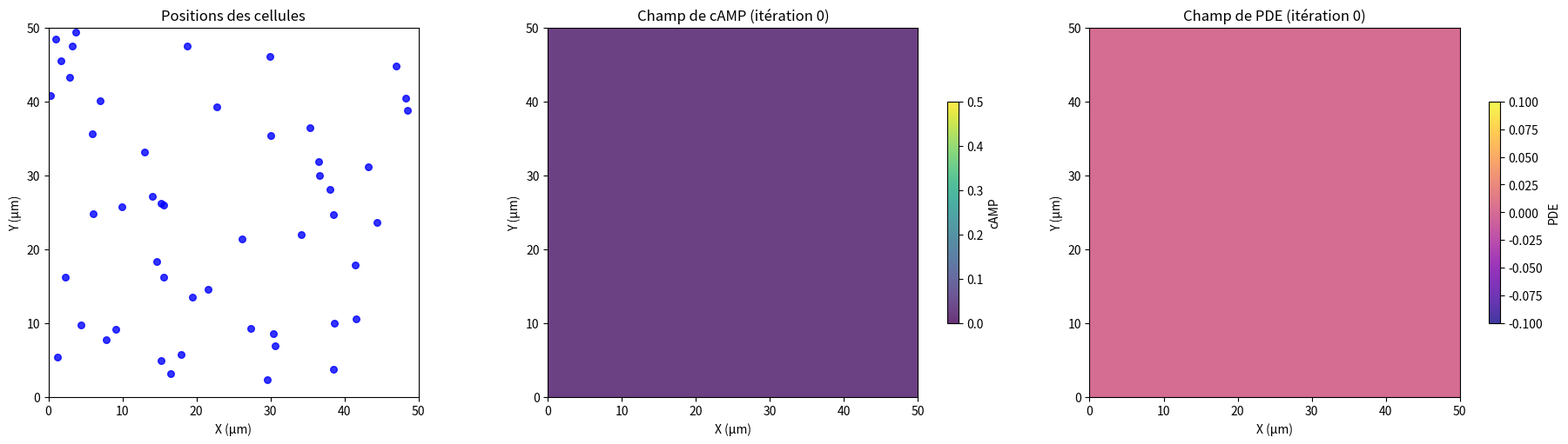
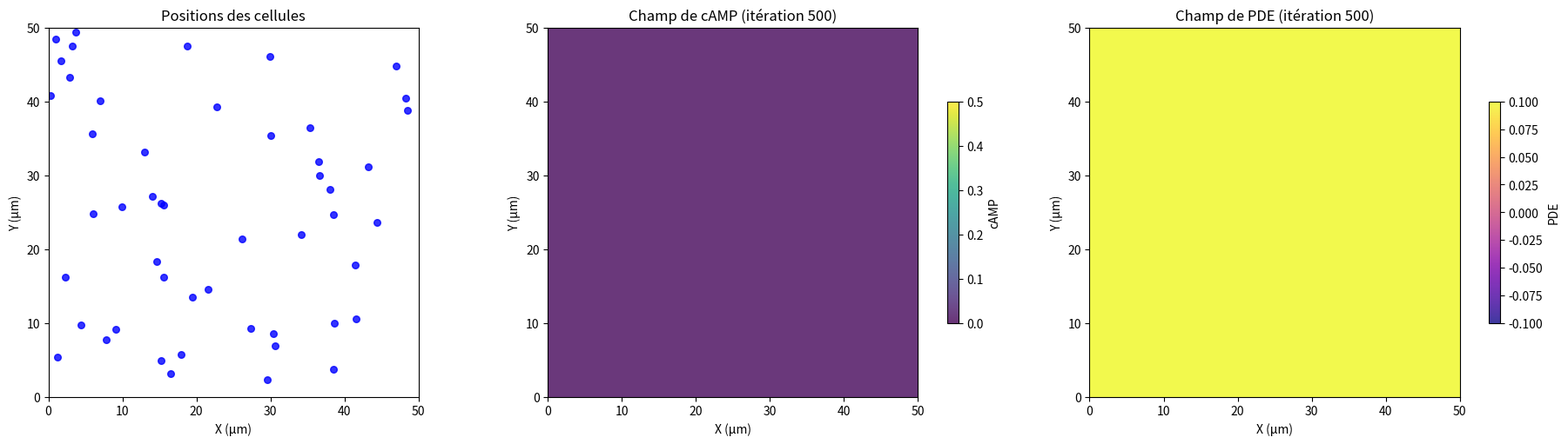
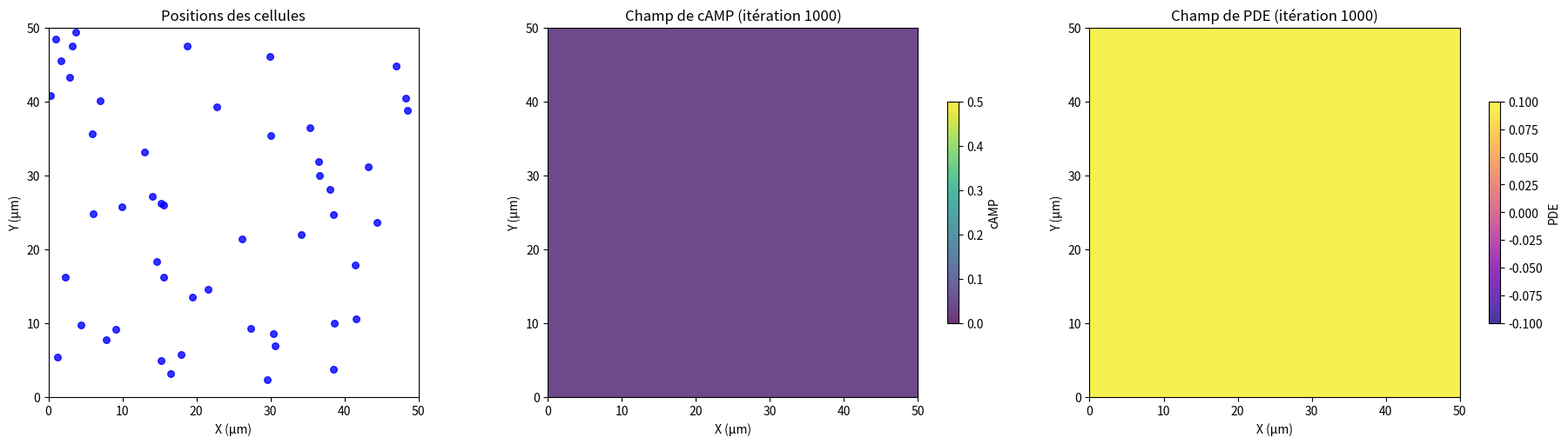
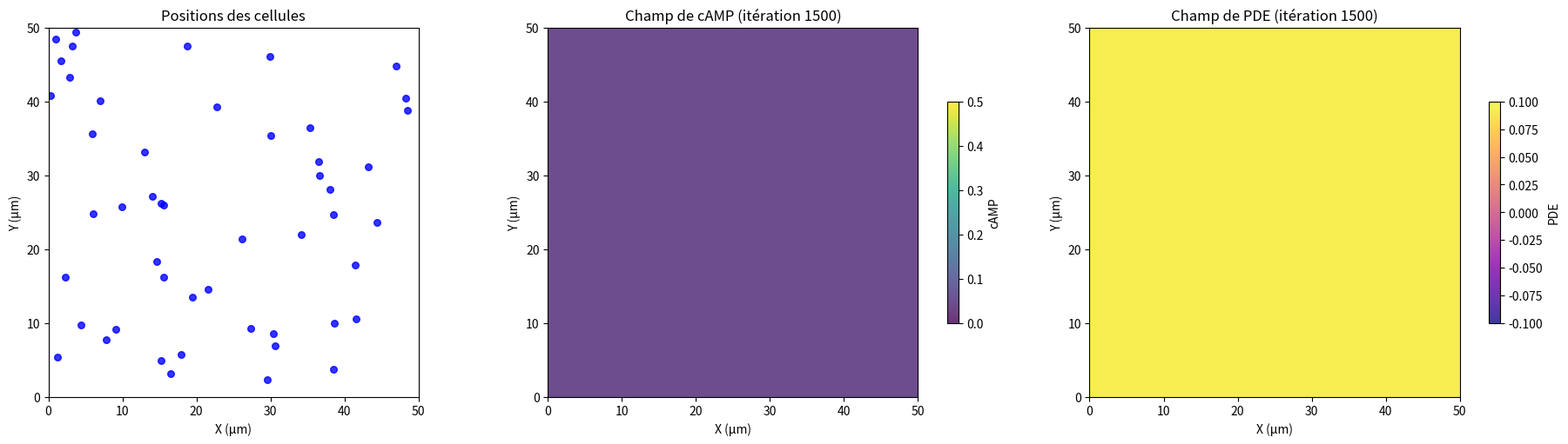
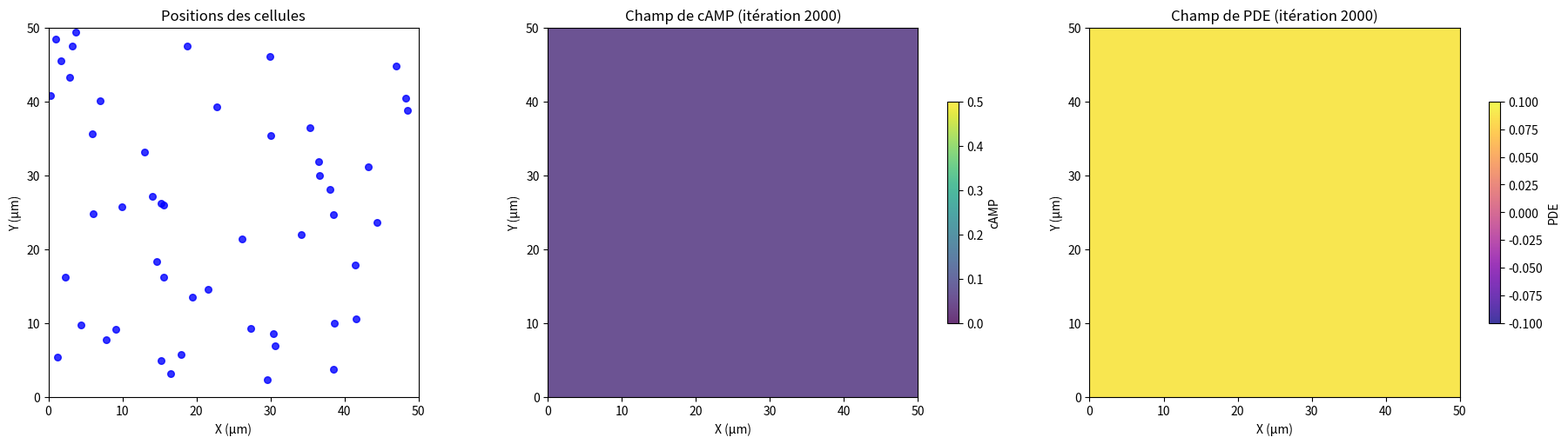
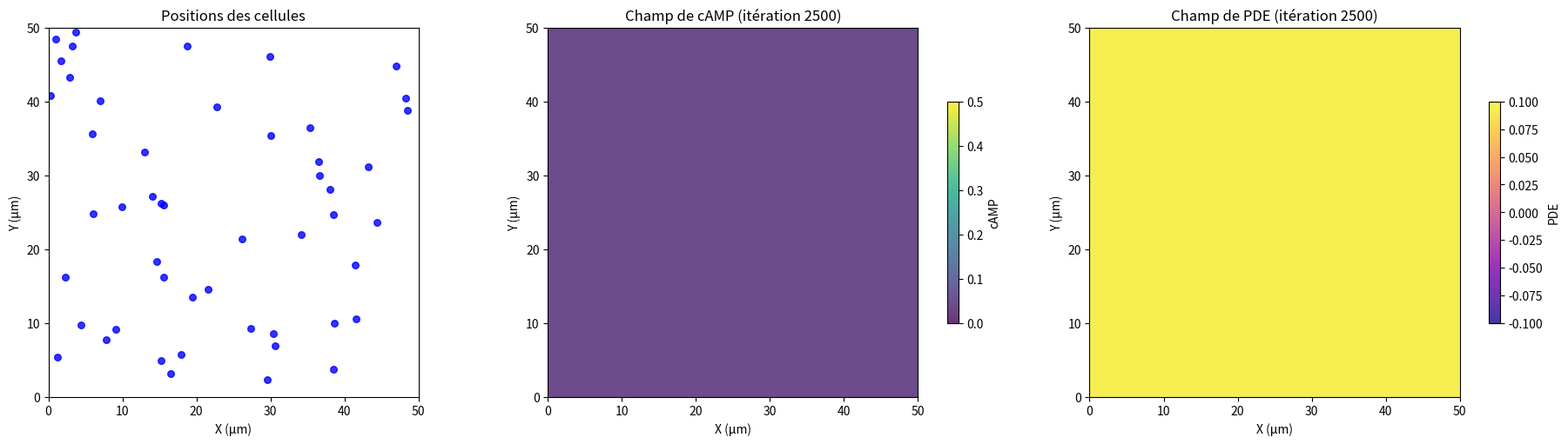
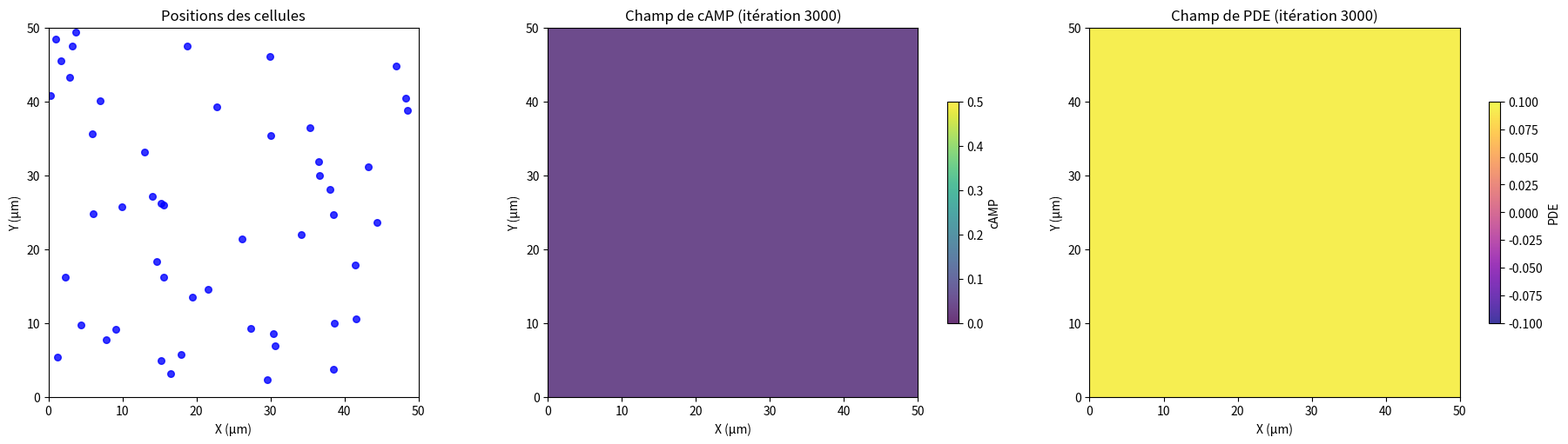
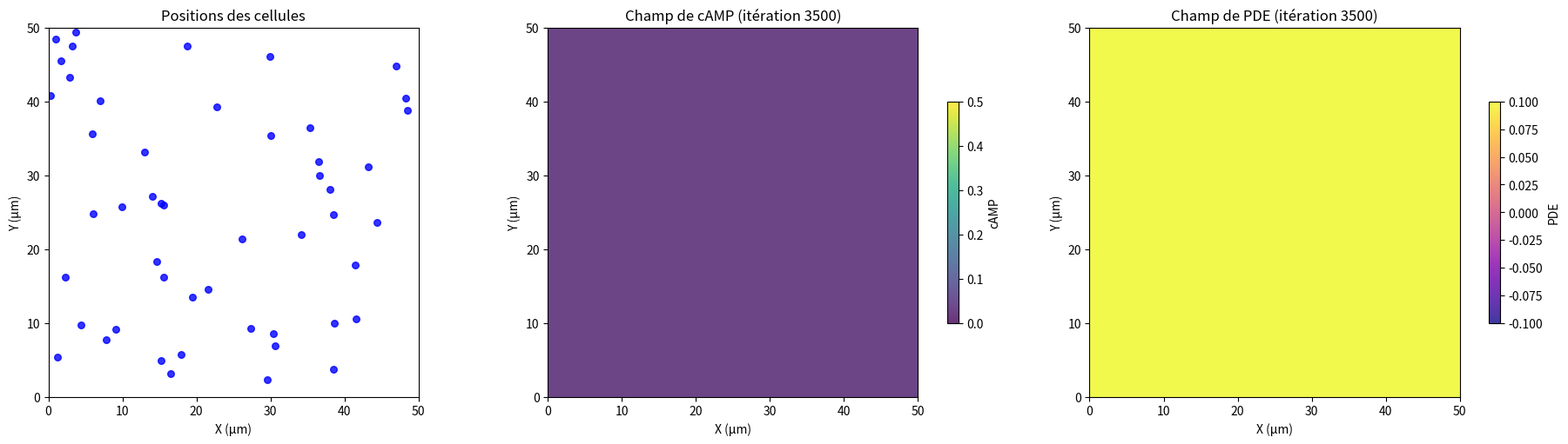
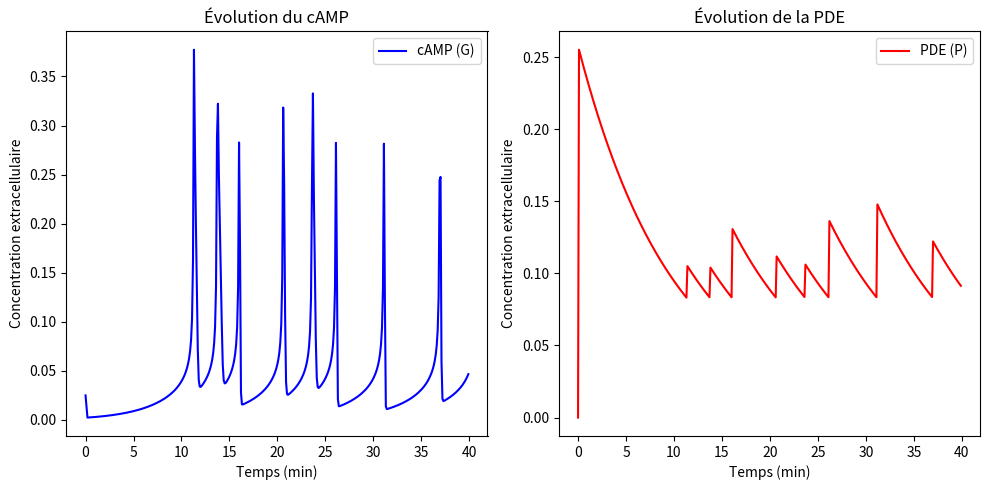

Source code (Python) for these figures, in order:
#!/usr/bin/env python3
# -*- coding: utf-8 -*-
"""
Modèle Martiel–Goldbeter minimal pour l'oscillation de l'AMPc.
300 cellules dans un environnement bien mélangé (sans mouvement).
Auteur : Alexandre Souchaud
"""

import numpy as np
import matplotlib.pyplot as plt

# ------------------------------------------------
# 1) Paramètres globaux
# ------------------------------------------------
SPACE_SIZE = 50        # Espace 2D simulé (inutile ici, mais garde la structure)
N_CELLS    = 50       # Nombre de cellules
DT         = 0.01      # Pas de temps (minutes)
T_MAX      = 40.0      # Temps total de simulation (minutes)
SAVE_EVERY = 10        # Sauvegarde des données tous les X pas

# Paramètres biochimiques
F1_base = 0.1
F2_base = 0.5

# Dégradation et seuils de PDE
PDE_threshold = 0.4
PDE_rate      = 5.0
PDE_decay     = 0.1   # Augmenté pour éviter accumulation excessive

# Production et dégradation de l'AMPc
rho       = 0.05  # **Production basale** de cAMP
alpha0    = 1.0
J         = 0.05  # Dégradation globale de l'AMPc
k_PDE     = 2.0   # Dégradation par la PDE (réduit pour éviter explosion)

# Paramètres de rétroaction (production activée de cAMP)
n         = 2.0
K_h       = 0.100  

# Seuil d'inhibition par la PDE
PDE_inhibition_threshold = 0.06

# ------------------------------------------------
# 2) Définition de la cellule
# ------------------------------------------------
class Cell:
    def __init__(self, x, y):
        self.x = x
        self.y = y
        self.b = 0.0  # AMPc intracellulaire
        self.r_T = 0.1  # Récepteur actif
        self.PDE_contribution = 0.0  # Production de PDE de la cellule

# ------------------------------------------------
# 3) Initialisation des cellules et de l'environnement
# ------------------------------------------------
cells = []
np.random.seed(42)
for _ in range(N_CELLS):
    x_pos = np.random.uniform(0, SPACE_SIZE)
    y_pos = np.random.uniform(0, SPACE_SIZE)
    cells.append(Cell(x_pos, y_pos))

# Concentrations globales de l'environnement
P = 0.0  # PDE
G = 0.0  # cAMP

# ------------------------------------------------
# 4) Fonctions de mise à jour
# ------------------------------------------------
def update_cell_MG(cell, local_cAMP, dt):
    """
    Mise à jour des variables internes de la cellule :
    - AMPc intracellulaire (b)
    - Fraction de récepteur actif (r_T)
    """

    # 1) Désensibilisation et réactivation du récepteur
    f1_effective = F1_base * local_cAMP / (K_h + local_cAMP)
    dr_T = -f1_effective * cell.r_T + F2_base * (1 - cell.r_T)

    # 2) Production activée d'AMPc (avec une formulation stable)
    if local_cAMP > 0:
        F = cell.r_T / (1 + (K_h / local_cAMP)**n)
    else:
        F = 0.0

    # 3) Mise à jour de la production d'AMPc
    q_s = 1.0   # Production max
    k_t = 0.5   # Dégradation intracellulaire
    db = q_s * F - k_t * cell.b

    # Application des mises à jour (Euler explicite)
    cell.r_T += dr_T * dt
    cell.b   += db * dt

def compute_cell_PDE(cell, local_cAMP):
    """
    La cellule produit de la PDE **uniquement si** la concentration locale 
    dépasse un seuil.
    """
    if local_cAMP > PDE_threshold:
        return PDE_rate * (local_cAMP - PDE_threshold)
    else:
        return 0.0

def produce_cAMP(cell, local_cAMP, local_PDE, dt):
    """
    Production de cAMP avec une régulation continue inspirée du modèle Martiel-Goldbeter.
    """
    # 1) Production basale toujours présente
    prod = rho * alpha0 * dt

    # 2) Rétroaction positive sur la production via un effet Hill (inspiré de l'article)
    hill_n = 2.0  # Exposant de la rétroaction
    hill_K = 0.3  # Constante de demi-saturation

    feedback = (local_cAMP**hill_n) / (hill_K**hill_n + local_cAMP**hill_n)
    prod += feedback * dt  # Ajoute un terme de rétroaction positive

    # 3) Régulation par la PDE (mais sans couper brutalement la production)
    inhibition = 1 / (1 + (local_PDE / PDE_inhibition_threshold)**2)  # Fonction d'atténuation sigmoïde
    prod *= inhibition  # Diminue progressivement la production au lieu de la bloquer net

    return prod

import os

def plot_combined_state(cells, G, P, SPACE_SIZE, iteration, PATH, save=True):
    """
    Trace une figure combinée avec trois sous-graphes :
      1) Positions des cellules.
      2) Champ de cAMP.
      3) Champ de PDE.

    Arguments :
    -----------
    - cells : Liste des cellules avec leurs positions
    - G : Concentration globale de cAMP
    - P : Concentration globale de PDE
    - SPACE_SIZE : Taille de l’espace simulé
    - iteration : Numéro d'itération
    - PATH : Dossier de sauvegarde des images
    - save : Si True, enregistre les figures
    """

    fig, axes = plt.subplots(1, 3, figsize=(18, 5), constrained_layout=True)
    extent = [0, SPACE_SIZE, 0, SPACE_SIZE]
    
    # Axe 0 : Positions des cellules
    x_positions = [cell.x for cell in cells]
    y_positions = [cell.y for cell in cells]
    axes[0].scatter(x_positions, y_positions, s=30, color="blue", alpha=0.8)
    axes[0].set_xlim(0, SPACE_SIZE)
    axes[0].set_ylim(0, SPACE_SIZE)
    axes[0].set_aspect('equal', adjustable='box')
    axes[0].set_title("Positions des cellules")
    axes[0].set_xlabel("X (μm)")
    axes[0].set_ylabel("Y (μm)")
    
    # Axe 1 : Carte de cAMP (Champ global de cAMP)
    camp_grid = np.full((SPACE_SIZE, SPACE_SIZE), G)  # Simulation d'un champ uniforme
    im1 = axes[1].imshow(
        camp_grid.T,
        origin='lower',
        extent=extent,
        cmap='viridis',
        alpha=0.8,
        vmin=0, vmax=0.5
    )
    axes[1].set_title(f"Champ de cAMP (itération {iteration})")
    axes[1].set_xlabel("X (μm)")
    axes[1].set_ylabel("Y (μm)")
    fig.colorbar(im1, ax=axes[1], shrink=0.6, aspect=20, label="cAMP")
    
    # Axe 2 : Carte de PDE (Champ global de PDE)
    pde_grid = np.full((SPACE_SIZE, SPACE_SIZE), P)  # Simulation d'un champ uniforme
    im2 = axes[2].imshow(
        pde_grid.T,
        origin='lower',
        extent=extent,
        cmap='plasma',
        alpha=0.8,
        vmin=0, vmax=0.
    )
    axes[2].set_title(f"Champ de PDE (itération {iteration})")
    axes[2].set_xlabel("X (μm)")
    axes[2].set_ylabel("Y (μm)")
    fig.colorbar(im2, ax=axes[2], shrink=0.6, aspect=20, label="PDE")
    
    if save:
        filename = os.path.join(PATH, f"combined_{iteration}.png")
        plt.savefig(filename, bbox_inches='tight', dpi=300, pad_inches=0)

    plt.show()
    plt.close()

# ------------------------------------------------
# 5) Boucle principale de simulation
# ------------------------------------------------
n_steps = int(T_MAX / DT)
time_points = []
cAMP_values = []
PDE_values  = []

for step in range(n_steps):
    t = step * DT

    # -- (A) Calcul de la production totale de PDE
    total_PDE_prod = 0.0
    for cell in cells:
        cell.PDE_contribution = compute_cell_PDE(cell, G)
        total_PDE_prod += cell.PDE_contribution

    # -- (B) Mise à jour de la PDE globale
    dP = total_PDE_prod - PDE_decay * P
    P += dP * DT
    P = max(P, 0)  # Empêcher valeurs négatives

    # -- (C) Calcul de la production totale de cAMP
    total_cAMP_prod = 0.0
    for cell in cells:
        total_cAMP_prod += produce_cAMP(cell, G, P, DT)

    # -- (D) Mise à jour de la concentration globale d'AMPc
    dG = total_cAMP_prod - (J * G) - (k_PDE * P * G)
    G += dG
    G = max(G, 0)  # Empêcher valeurs négatives

    # -- (E) Mise à jour des cellules avec le nouvel AMPc
    for cell in cells:
        update_cell_MG(cell, G, DT)

    # Sauvegarde des données
    if step % SAVE_EVERY == 0:
        time_points.append(t)
        cAMP_values.append(G)
        PDE_values.append(P)

    if step % 500 == 0:  # Afficher tous les 500 pas de temps
        plot_combined_state(cells, G, P, SPACE_SIZE, step, PATH="./", save=False)  

# ------------------------------------------------
# 6) Affichage des résultats
# ------------------------------------------------
plt.figure(figsize=(10, 5))
plt.subplot(1, 2, 1)
plt.title("Évolution du cAMP")
plt.plot(time_points, cAMP_values, 'b-', label='cAMP (G)')
plt.xlabel("Temps (min)")
plt.ylabel("Concentration extracellulaire")
plt.legend()

plt.subplot(1, 2, 2)
plt.title("Évolution de la PDE")
plt.plot(time_points, PDE_values, 'r-', label='PDE (P)')
plt.xlabel("Temps (min)")
plt.ylabel("Concentration extracellulaire")
plt.legend()

plt.tight_layout()
plt.show()
